Labelled photos from "dataset", an image-classification folder in haihoang1219931/ChessRawData. The possible labels are: bishop, empty square, king, knight, pawn, queen, rook.

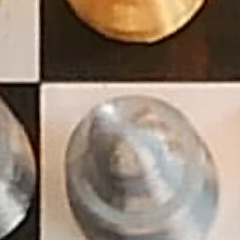
Label: pawn

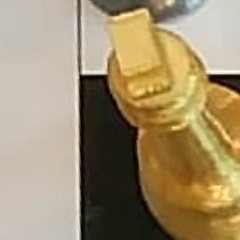
Label: king

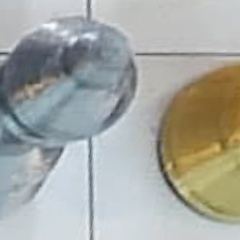
Label: bishop

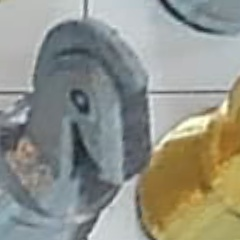
Label: knight

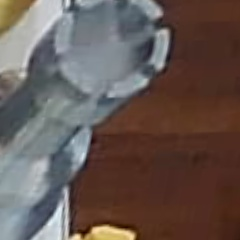
Label: rook

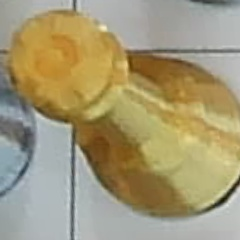
Label: queen
